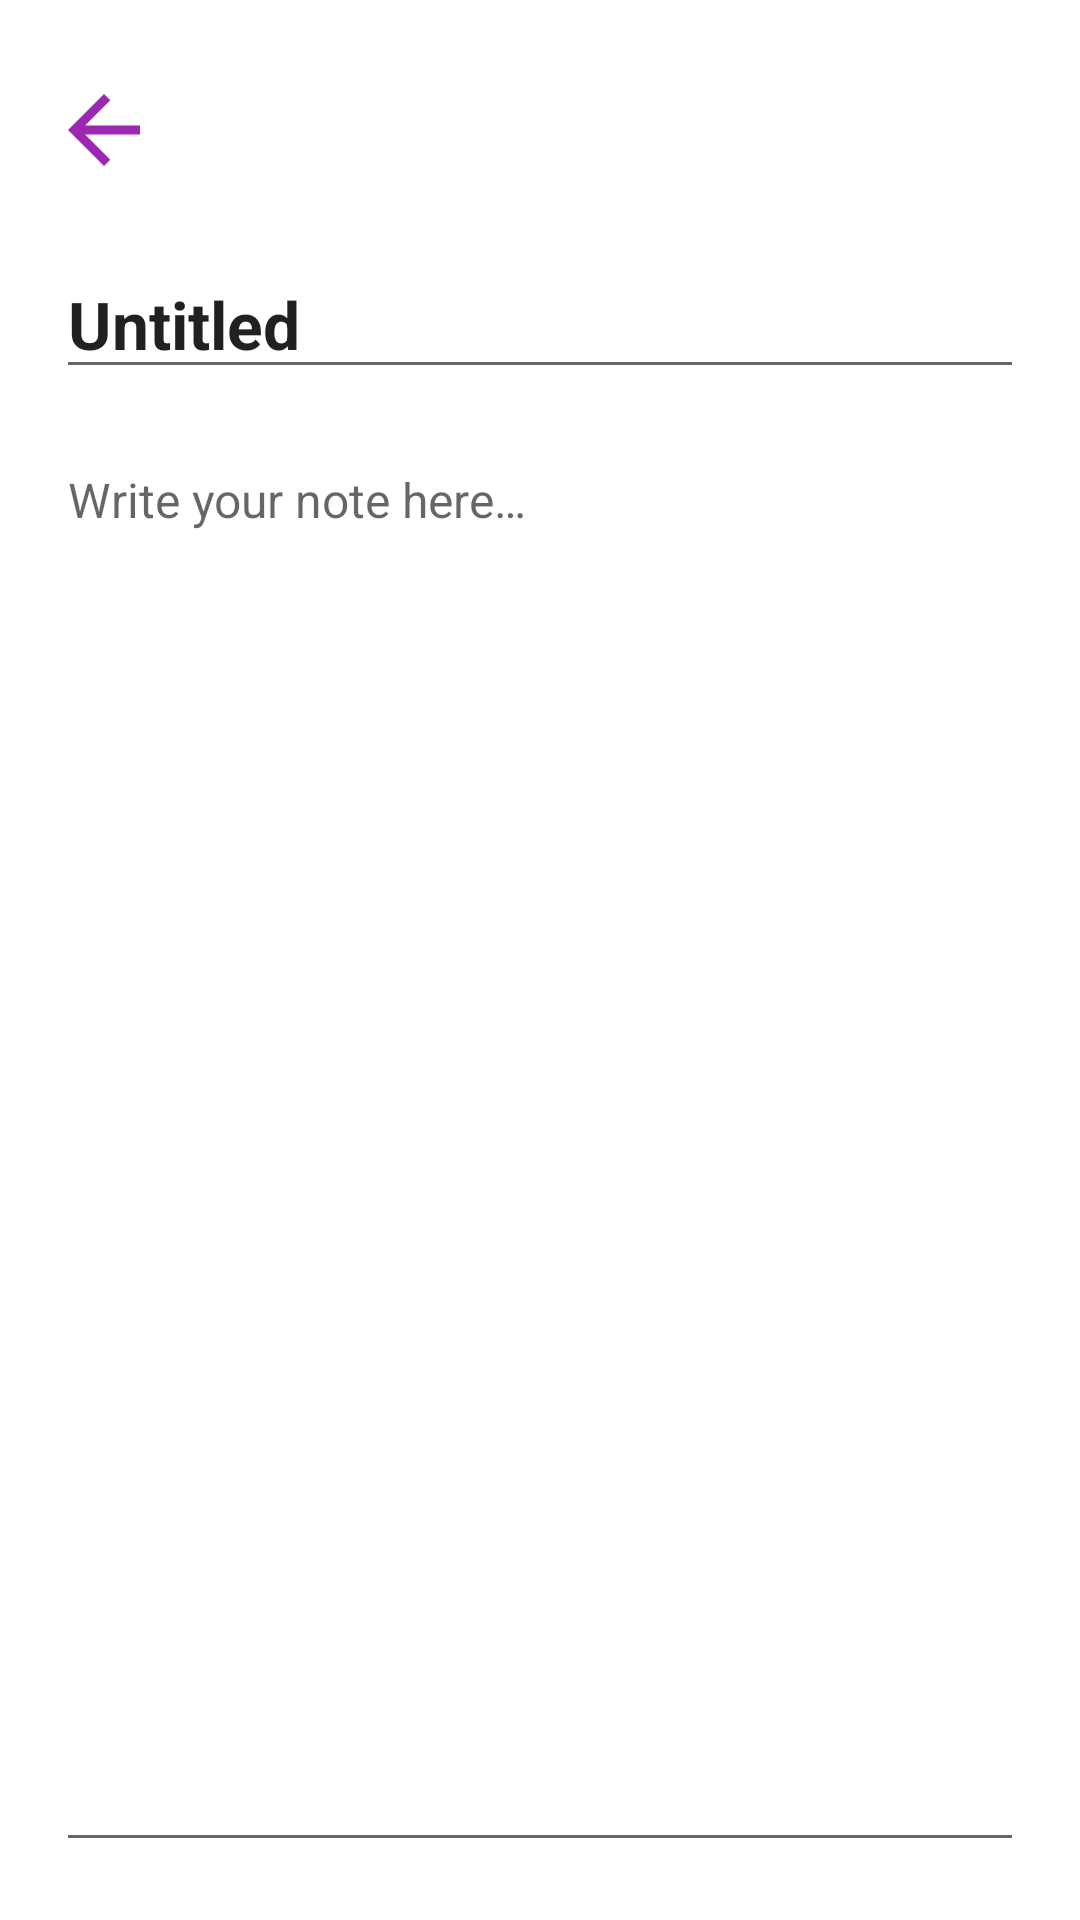

Reconstruct the res/layout file that produces this screen, plus the resources it refers to.
<!-- AndroidManifest.xml: application theme AppTheme -->
<!-- res/layout/activity_note.xml -->
<?xml version="1.0" encoding="utf-8"?>

<androidx.coordinatorlayout.widget.CoordinatorLayout xmlns:tools="http://schemas.android.com/tools"
    android:id="@+id/noteCoordinatorLayout"
    xmlns:android="http://schemas.android.com/apk/res/android"
    xmlns:app="http://schemas.android.com/apk/res-auto"
    android:layout_width="match_parent"
    android:layout_height="match_parent">

    <androidx.constraintlayout.widget.ConstraintLayout
        android:layout_width="match_parent"
        android:layout_height="match_parent"
        tools:context=".NoteActivity">

        <ImageView
            android:id="@+id/imageViewBack"
            android:layout_width="48dp"
            android:layout_height="48dp"
            android:tint="@color/purple"
            android:background="?attr/selectableItemBackgroundBorderless"
            android:focusable="true"
            android:clickable="true"
            android:padding="6dp"
            android:contentDescription="@string/go_back"
            app:icon="@drawable/ic_arrow_back_black_24dp"
            app:layout_constraintStart_toStartOf="@+id/guideline9"
            app:layout_constraintTop_toTopOf="@+id/guideline8"
            app:srcCompat="?attr/actionModeCloseDrawable" />

        <ImageView
            android:id="@+id/imageViewDelete"
            android:layout_width="48dp"
            android:layout_height="48dp"
            android:tint="@color/purple"
            android:padding="6dp"
            android:contentDescription="@string/delete"
            app:layout_constraintEnd_toStartOf="@+id/guideline10"
            app:layout_constraintTop_toTopOf="@+id/guideline8"
            app:srcCompat="@drawable/ic_delete_black_24dp" />

        <com.google.android.material.textfield.TextInputEditText
            android:id="@+id/textEditTitle"
            android:layout_width="0dp"
            android:layout_height="wrap_content"
            android:layout_marginStart="8dp"
            android:layout_marginTop="16dp"
            android:layout_marginEnd="8dp"
            android:layout_marginBottom="8dp"
            android:imeOptions="flagNoExtractUi"
            android:hint="@string/title"
            android:inputType="textCapWords"
            android:lines="1"
            android:maxLines="1"
            android:text="@string/untitled"
            android:textSize="22sp"
            android:textStyle="bold"
            app:layout_constraintBottom_toTopOf="@+id/textEditBody"
            app:layout_constraintEnd_toStartOf="@+id/guideline10"
            app:layout_constraintStart_toStartOf="@+id/guideline9"
            app:layout_constraintTop_toBottomOf="@+id/imageViewBack" />

        <com.google.android.material.textfield.TextInputEditText
            android:id="@+id/textEditBody"
            android:layout_width="0dp"
            android:layout_height="0dp"
            android:layout_marginStart="8dp"
            android:layout_marginTop="8dp"
            android:layout_marginEnd="8dp"
            android:gravity="start"
            android:hint="@string/write_your_note_here"
            android:imeOptions="flagNoExtractUi"
            android:textSize="16sp"
            app:layout_constraintBottom_toTopOf="@+id/guideline7"
            app:layout_constraintEnd_toStartOf="@+id/guideline10"
            app:layout_constraintStart_toStartOf="@+id/guideline9"
            app:layout_constraintTop_toBottomOf="@+id/textEditTitle" />

        <androidx.constraintlayout.widget.Guideline
            android:id="@+id/guideline8"
            android:layout_width="wrap_content"
            android:layout_height="wrap_content"
            android:orientation="horizontal"
            app:layout_constraintGuide_percent=".03" />

        <androidx.constraintlayout.widget.Guideline
            android:id="@+id/guideline9"
            android:layout_width="wrap_content"
            android:layout_height="wrap_content"
            android:orientation="vertical"
            app:layout_constraintGuide_percent=".03" />

        <androidx.constraintlayout.widget.Guideline
            android:id="@+id/guideline7"
            android:layout_width="wrap_content"
            android:layout_height="wrap_content"
            android:orientation="horizontal"
            app:layout_constraintGuide_percent=".97" />

        <androidx.constraintlayout.widget.Guideline
            android:id="@+id/guideline10"
            android:layout_width="wrap_content"
            android:layout_height="wrap_content"
            android:orientation="vertical"
            app:layout_constraintGuide_percent=".97" />

    </androidx.constraintlayout.widget.ConstraintLayout>

</androidx.coordinatorlayout.widget.CoordinatorLayout>
<!-- resources referenced by this layout -->
<resources>
  <color name="purple">#9c27b0</color>
  <string name="delete">Delete</string>
  <string name="go_back">Go back</string>
  <string name="title">Title</string>
  <string name="untitled">Untitled</string>
  <string name="write_your_note_here">Write your note here…</string>
  <style name="AppTheme" parent="Theme.MaterialComponents.DayNight.NoActionBar">
  
  
          <item name="android:statusBarColor">@color/purple</item>
          <item name="windowNoTitle">true</item>
          <item name="windowActionBar">false</item>
          <item name="android:autofilledHighlight">@android:color/transparent</item>
      </style>
</resources>
